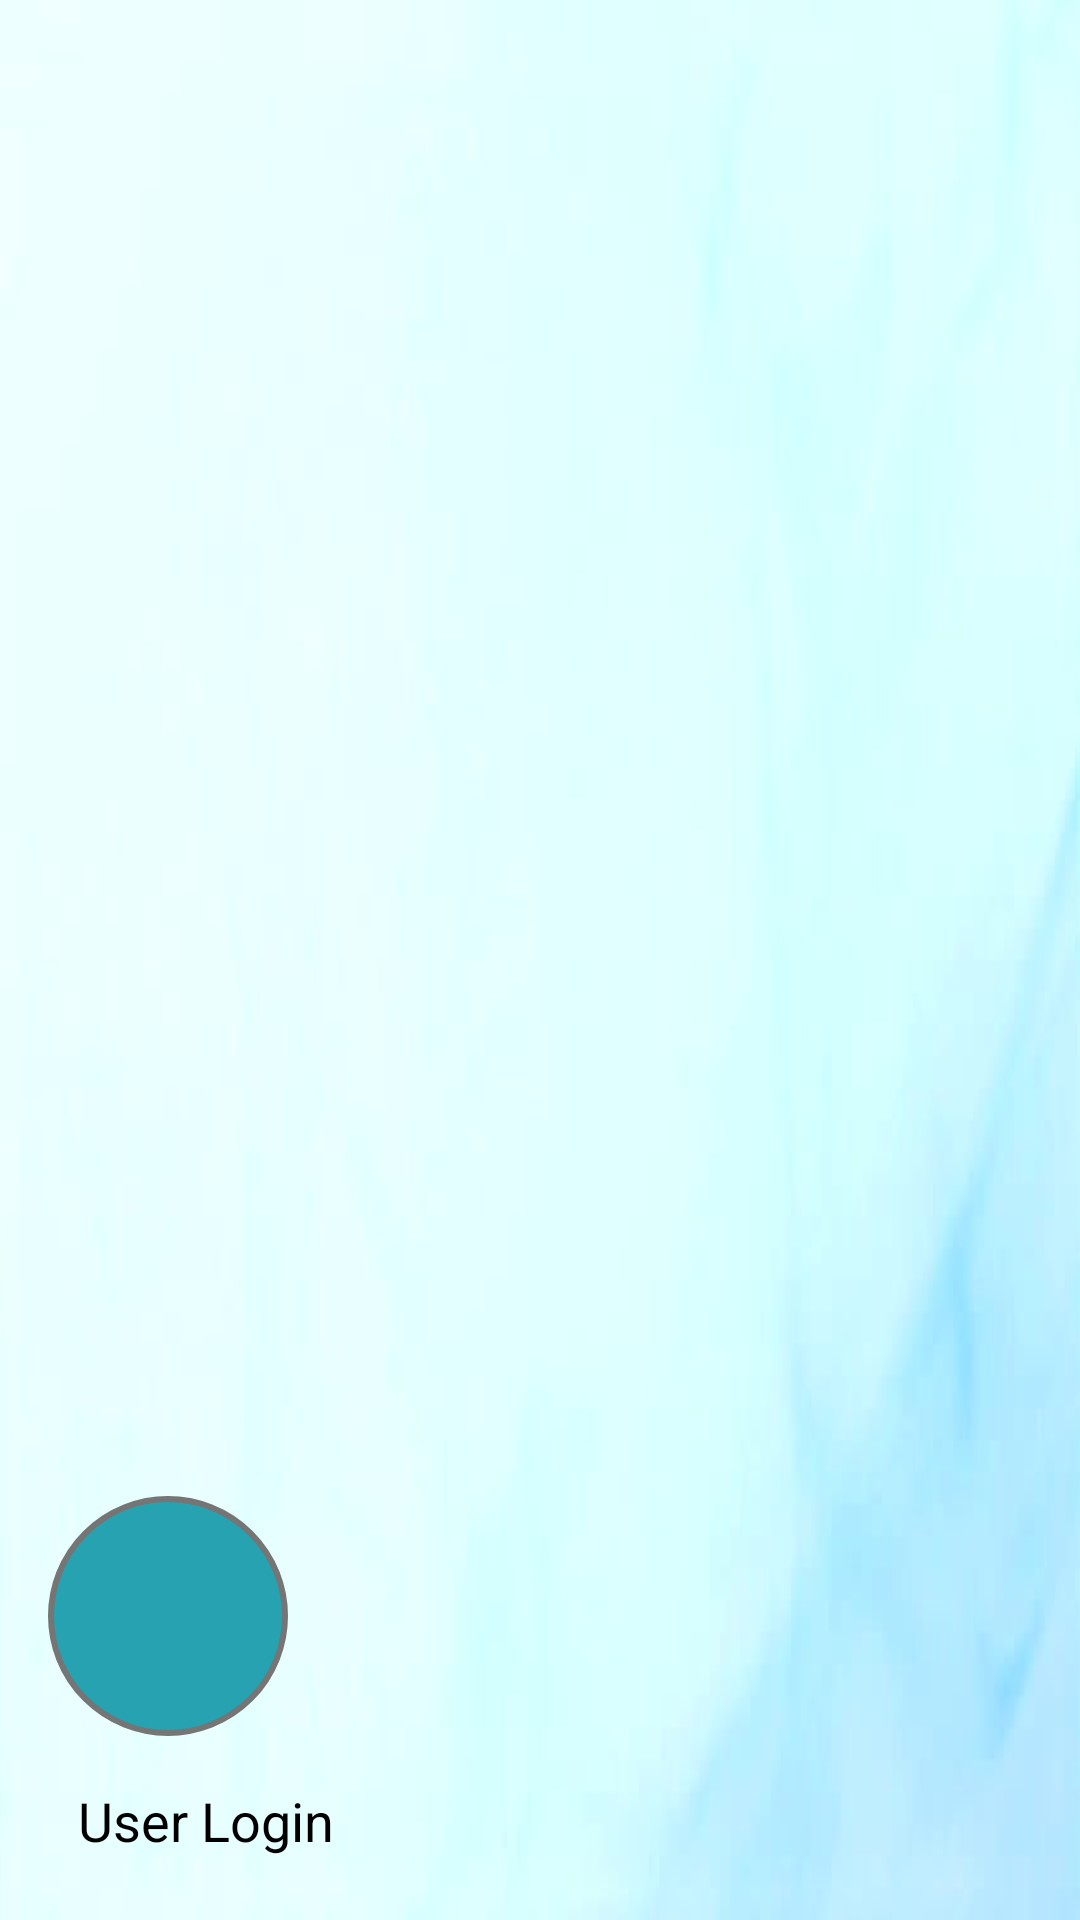

Produce the Android XML layout that renders to this screen, including the resource entries it uses.
<!-- AndroidManifest.xml: application theme AppTheme -->
<!-- res/layout/nav_header_utama.xml -->
<?xml version="1.0" encoding="utf-8"?>

<LinearLayout
    xmlns:android="http://schemas.android.com/apk/res/android"
    xmlns:app="http://schemas.android.com/apk/res-auto"
    android:layout_width="match_parent"
    android:layout_height="@dimen/nav_header_height"
    android:background="@mipmap/header"
    android:gravity="bottom"
    android:orientation="vertical"
    android:paddingBottom="@dimen/activity_vertical_margin"
    android:paddingLeft="@dimen/activity_horizontal_margin"
    android:paddingRight="@dimen/activity_horizontal_margin"
    android:paddingTop="@dimen/activity_vertical_margin"
    android:theme="@style/ThemeOverlay.AppCompat.Dark">

    <ImageView
        android:id="@+id/imageView"
        android:layout_width="80dp"
        android:layout_height="80dp"
        android:paddingTop="16dp"
        android:background="@drawable/circle_black"
        app:srcCompat="@mipmap/icon_profil" />

    <TextView
        android:id="@+id/txtUserHeader"
        android:layout_width="match_parent"
        android:layout_height="wrap_content"
        android:paddingTop="16dp"
        android:paddingLeft="10dp"
        android:paddingBottom="5dp"
        android:text="User Login"
        android:textColor="@color/colorBlack"
        android:textAppearance="@style/TextAppearance.AppCompat.Medium" />

</LinearLayout>
<!-- resources referenced by this layout -->
<resources>
  <color name="colorBlack">#000000</color>
  <dimen name="activity_horizontal_margin">16dp</dimen>
  <dimen name="activity_vertical_margin">16dp</dimen>
  <dimen name="nav_header_height">160dp</dimen>
  <!-- drawable circle_black (drawable) -->
  <?xml version="1.0" encoding="utf-8"?>
  
  <shape xmlns:android="http://schemas.android.com/apk/res/android"
      android:shape="rectangle">
      <corners android:radius="1000dp" />
      <solid android:color="@color/colorPrimaryDark" />
      <stroke
          android:width="2dip"
          android:color="@color/grey" />
      <padding
          android:bottom="5dp"
          android:left="5dp"
          android:right="5dp"
          android:top="5dp" />
  </shape>
  <!-- mipmap header: jpg bitmap (mipmap-xxhdpi, 10577 bytes) -->
  <style name="AppTheme" parent="Theme.AppCompat.Light.NoActionBar">
          
          <item name="colorPrimary">@color/colorPrimary</item>
          <item name="colorPrimaryDark">@color/colorPrimaryDark</item>
          <item name="colorAccent">@color/colorAccent</item>
      </style>
  <color name="colorPrimaryDark">#27a2b0</color>
  <color name="grey">#757575</color>
  <color name="colorPrimary">#5ad1c7</color>
  <color name="colorAccent">#919191</color>
</resources>
